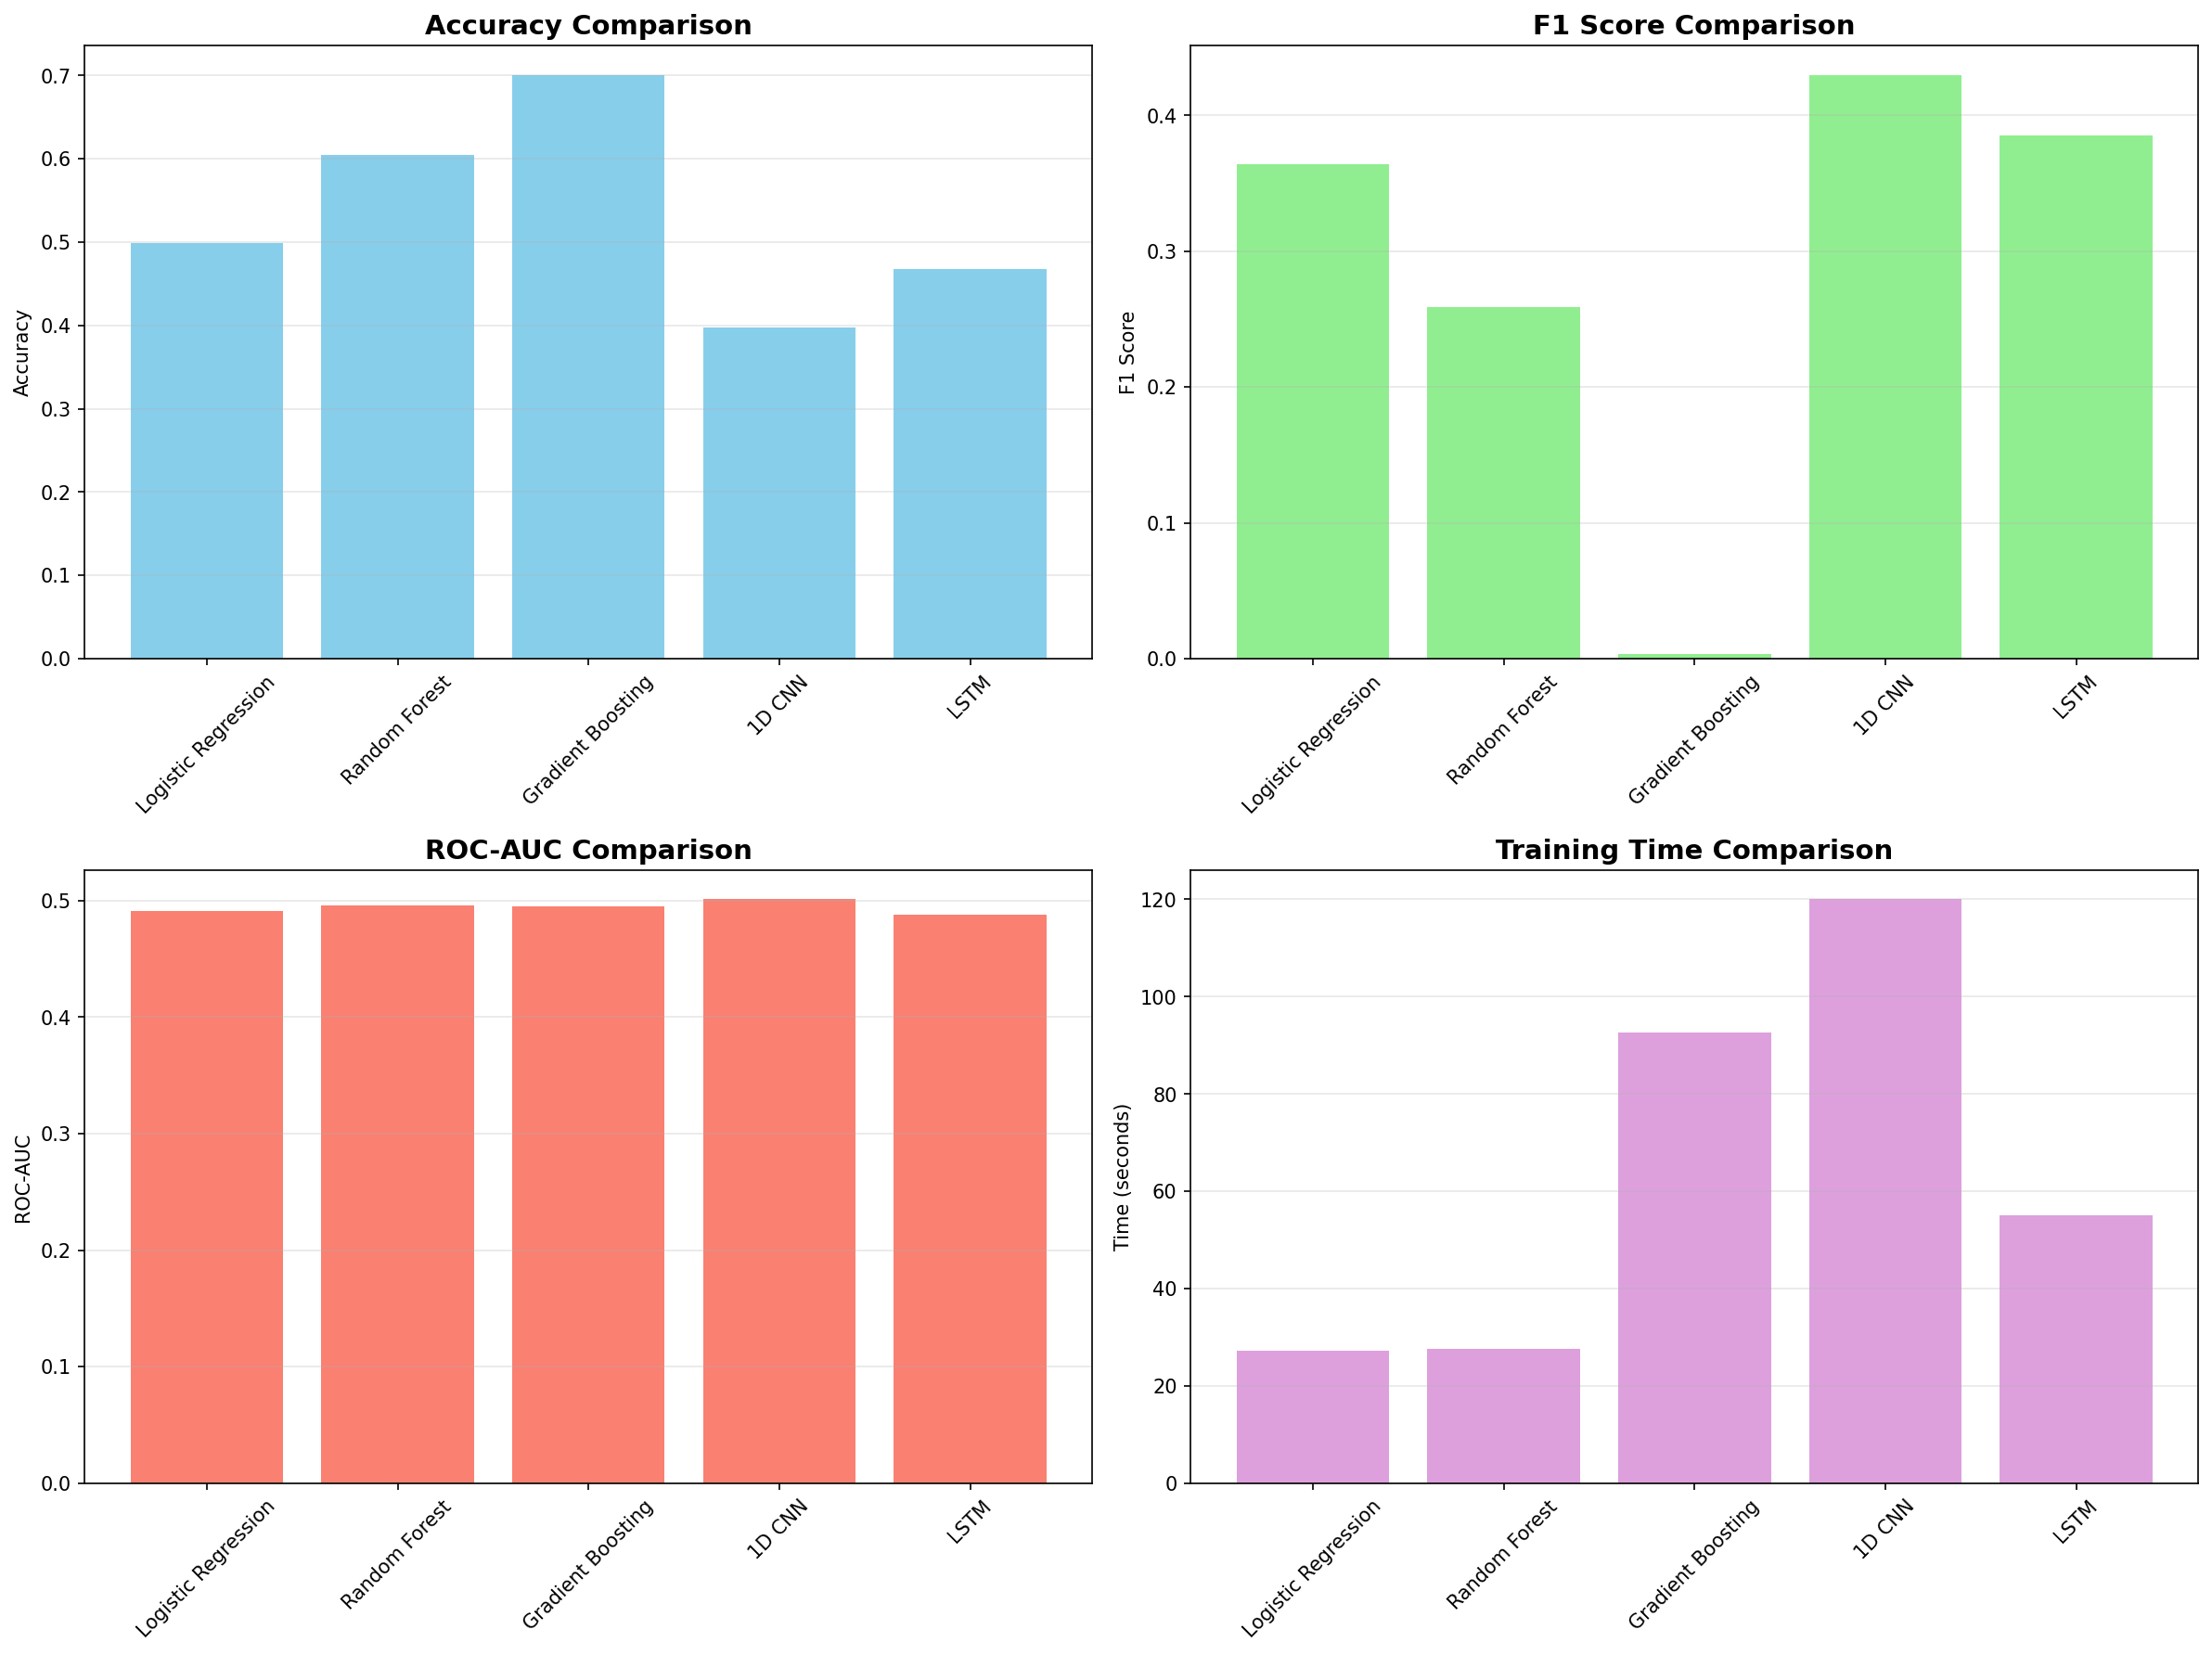

The file beside this chart, header and first rows:
Model, Accuracy, Precision, Recall, F1 Score, ROC-AUC, Training Time (s)
Logistic Regression, 0.4985, 0.2935, 0.4796, 0.3641, 0.4908, 27.17
Random Forest, 0.6047, 0.2952, 0.2308, 0.259, 0.4956, 27.52
Gradient Boosting, 0.7007, 0.5556, 0.0017, 0.0033, 0.4953, 92.66
1D CNN, 0.3977, 0.2999, 0.7582, 0.4298, 0.5012, 120
LSTM, 0.4679, 0.2945, 0.5571, 0.3854, 0.4881, 55.05
